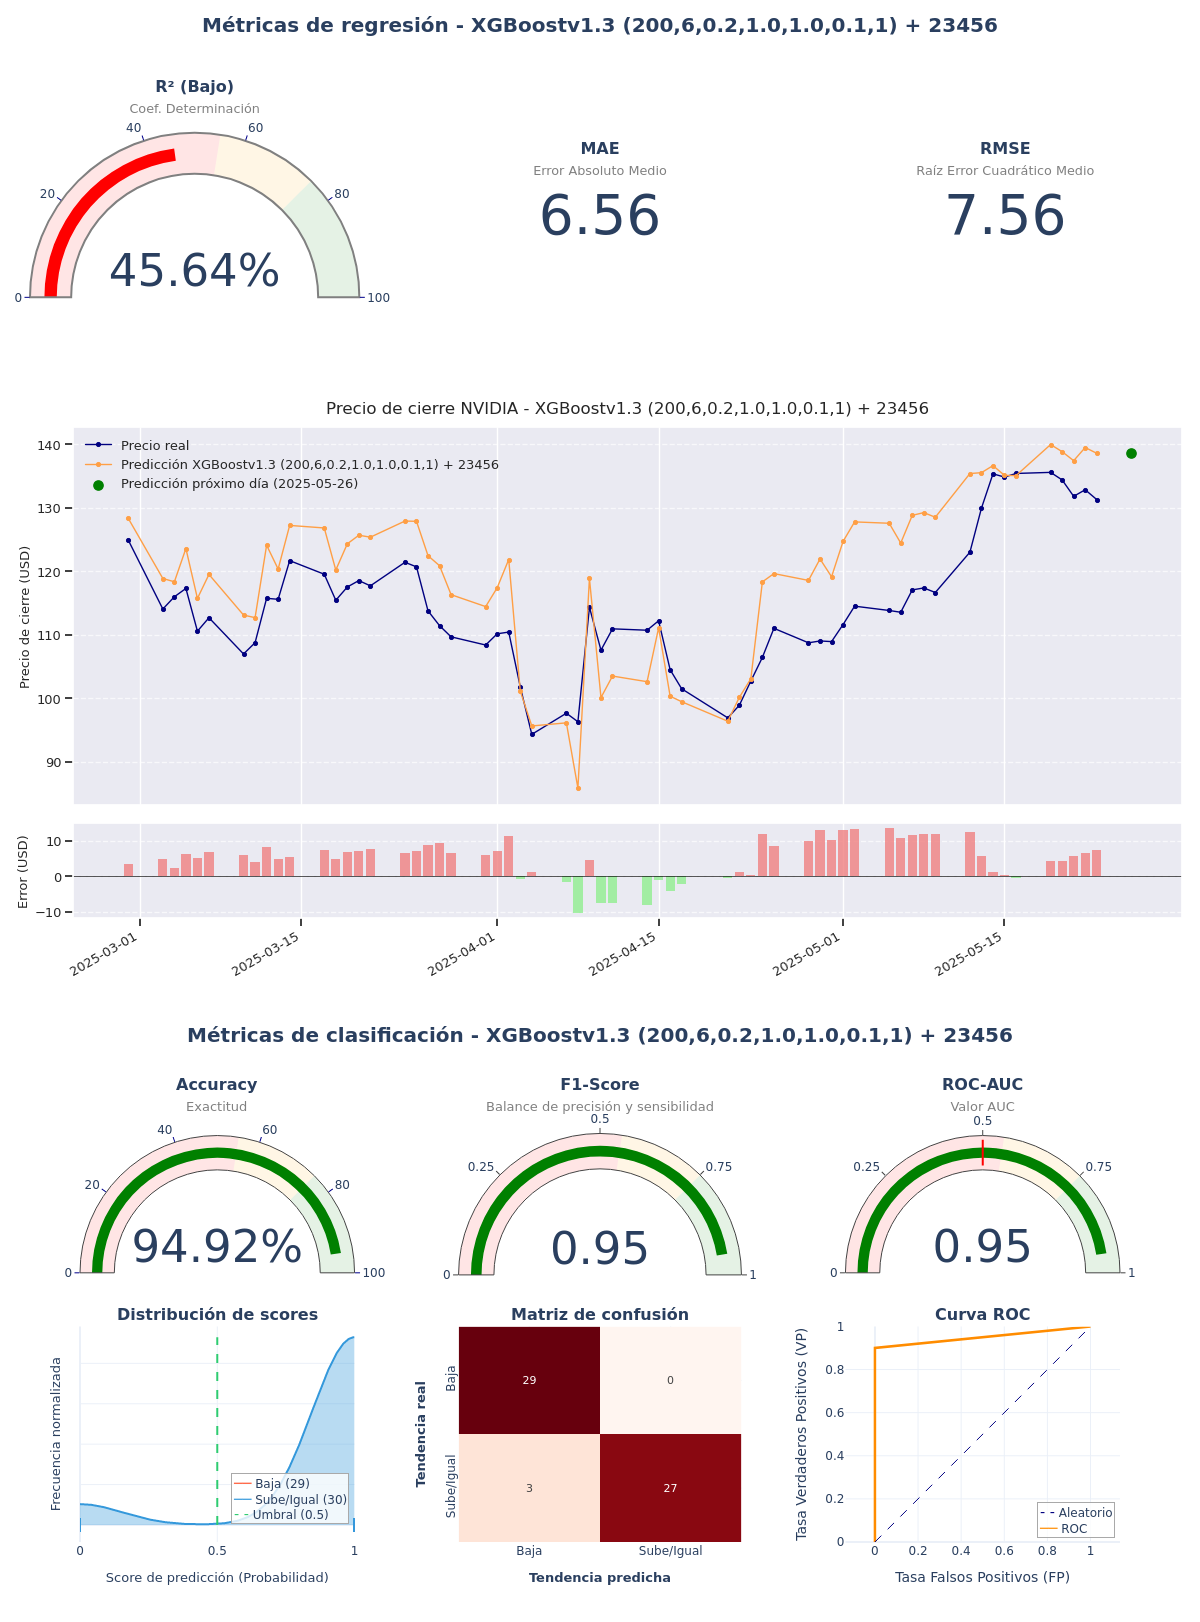

The table this chart was drawn from, first rows:
model_title; model_hash; r2; mae; rmse; accuracy; f1_score; roc_auc; irb_regr; irb_clas; irb_total
XGBoostv1.3 (200,6,0.2,1.0,1.0,0.1,1) + …; fc4431d2; 0,4564; 6,5593; 7,562; 0,9492; 0,9474; 0,95; 0,5562; 1,807; 1,2442
